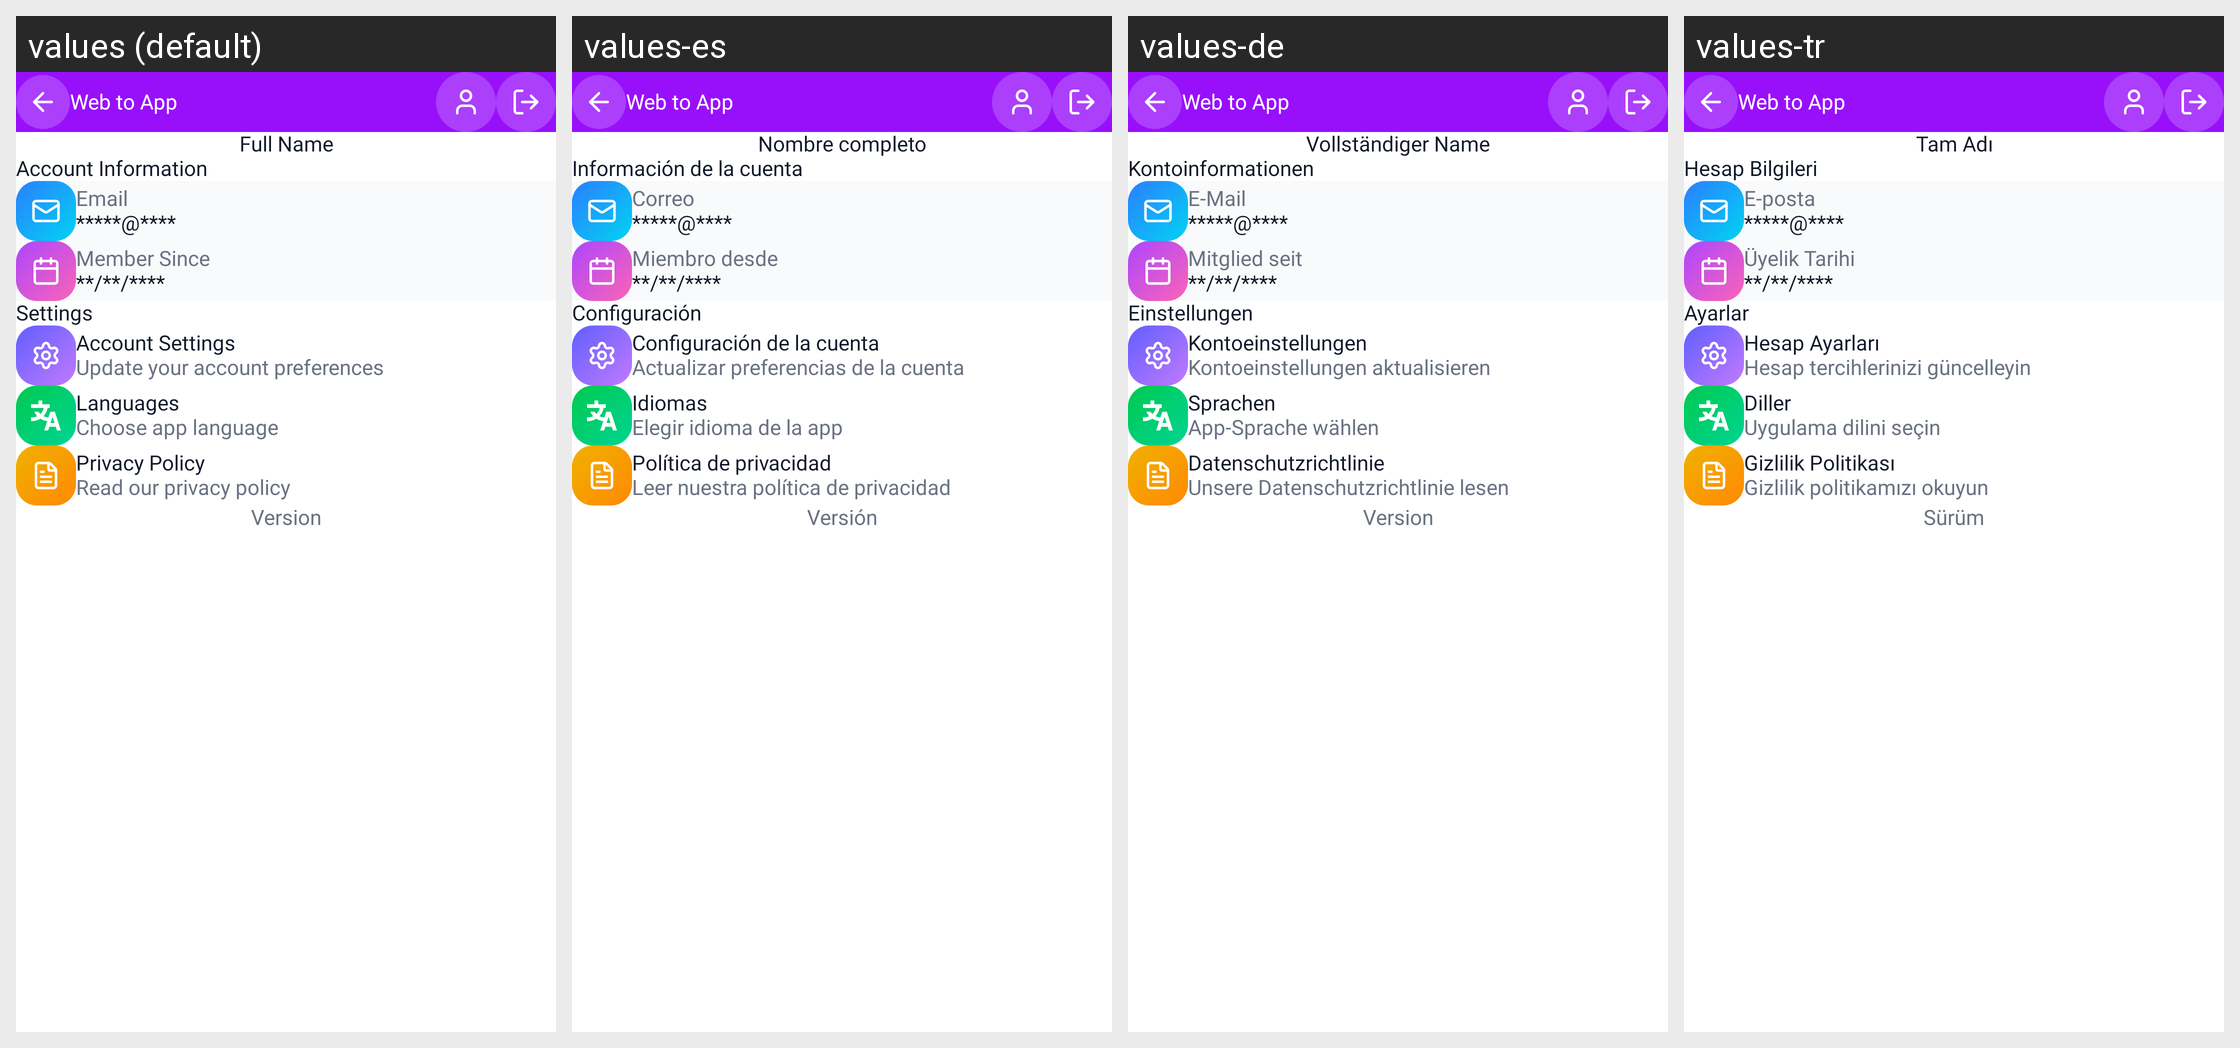

Strings drawn on this Android screen and how each of the app's shown locales translates them:
Android screen res/layout/activity_profile.xml rendered under 4 locales, left to right: values (default), values-es, values-de, values-tr. Device: Nexus 5 (rendered at 1080×1920; each locale shown at half size, 540×960, under a caption strip naming it); theme Theme.WebToAppConverter.
Other locales in the repository, not shown: values-ar, values-fr, values-hi, values-in, values-it, values-ja, values-ko, values-nl-rNL, values-pl, values-pt, values-pt-rBR, values-ru, values-sv, values-zh.
Strings drawn on this screen, with the default value and each locale's value (text and hints the layout hard-codes, and strings that could not be matched under every locale, appear in the picture but are not listed):

full_name
  values: Full Name
  values-es: Nombre completo
  values-de: Vollständiger Name
  values-tr: Tam Adı

account_information
  values: Account Information
  values-es: Información de la cuenta
  values-de: Kontoinformationen
  values-tr: Hesap Bilgileri

Email
  values: Email
  values-es: Correo
  values-de: E-Mail
  values-tr: E-posta

member_since
  values: Member Since
  values-es: Miembro desde
  values-de: Mitglied seit
  values-tr: Üyelik Tarihi

settings
  values: Settings
  values-es: Configuración
  values-de: Einstellungen
  values-tr: Ayarlar

account_settings
  values: Account Settings
  values-es: Configuración de la cuenta
  values-de: Kontoeinstellungen
  values-tr: Hesap Ayarları

update_your_account_preferences
  values: Update your account preferences
  values-es: Actualizar preferencias de la cuenta
  values-de: Kontoeinstellungen aktualisieren
  values-tr: Hesap tercihlerinizi güncelleyin

languages
  values: Languages
  values-es: Idiomas
  values-de: Sprachen
  values-tr: Diller

choose_app_language
  values: Choose app language
  values-es: Elegir idioma de la app
  values-de: App-Sprache wählen
  values-tr: Uygulama dilini seçin

privacy_policy
  values: Privacy Policy
  values-es: Política de privacidad
  values-de: Datenschutzrichtlinie
  values-tr: Gizlilik Politikası

read_our_privacy_policy
  values: Read our privacy policy
  values-es: Leer nuestra política de privacidad
  values-de: Unsere Datenschutzrichtlinie lesen
  values-tr: Gizlilik politikamızı okuyun

version
  values: Version
  values-es: Versión
  values-de: Version
  values-tr: Sürüm

app_name1
  values: Web to App
  values-es: Web to App  [not translated; the default value is used]
  values-de: Web to App  [not translated; the default value is used]
  values-tr: Web to App  [not translated; the default value is used]
